The GitHub repository emilianoagostini14/TP-ClasificadordeComponentes contains a labelled image folder "processed" with 4 categories: ceramic capacitor, electrolytic capacitor, LED, resistencia. Examples follow, each with its label.

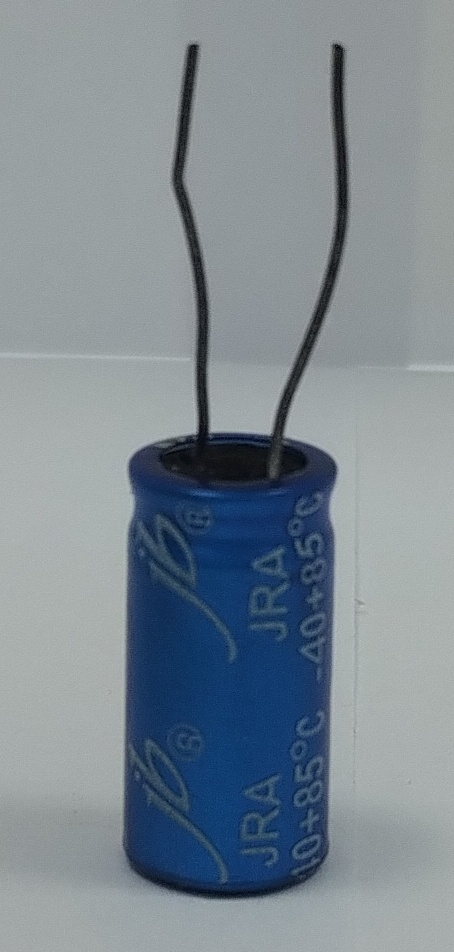
Label: electrolytic capacitor

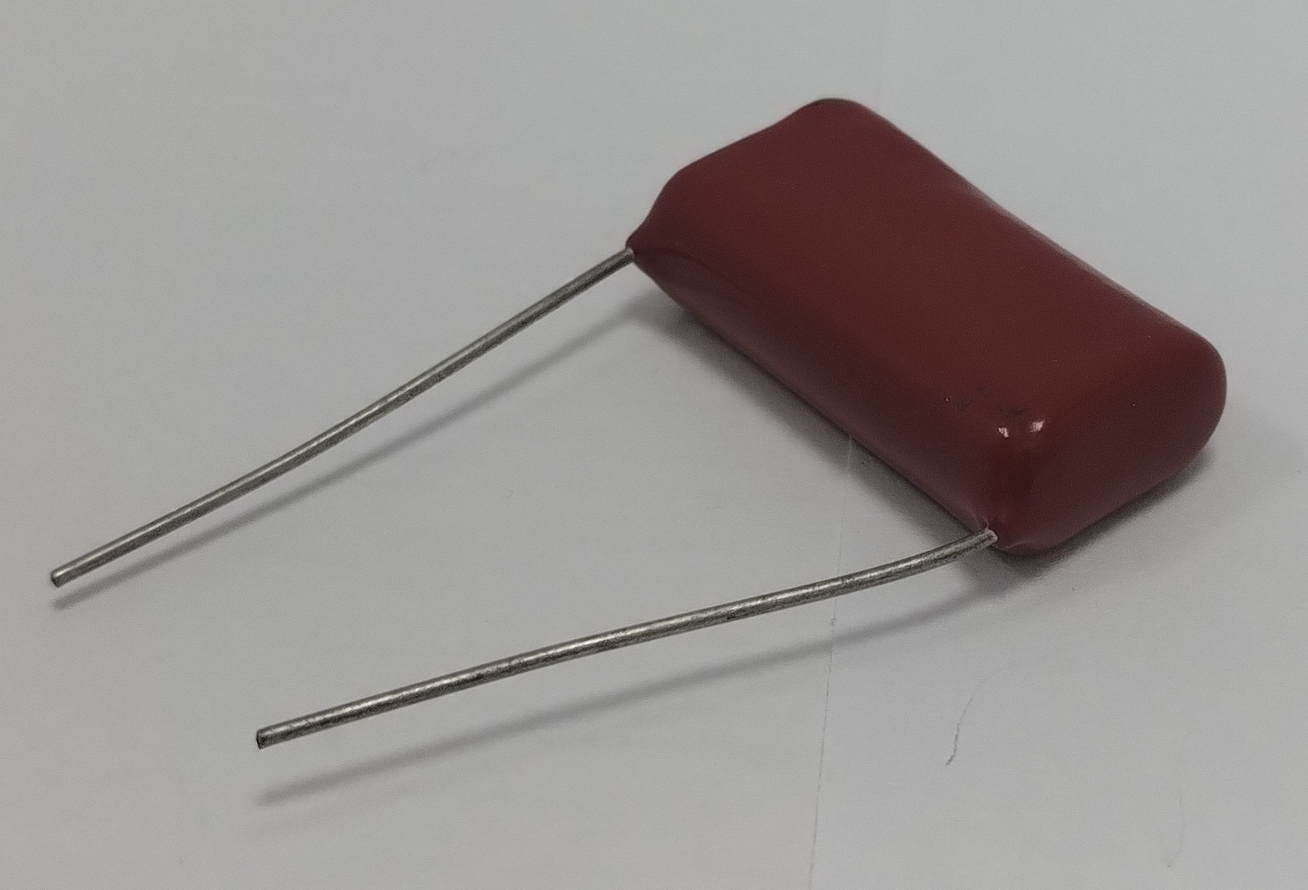
Label: ceramic capacitor

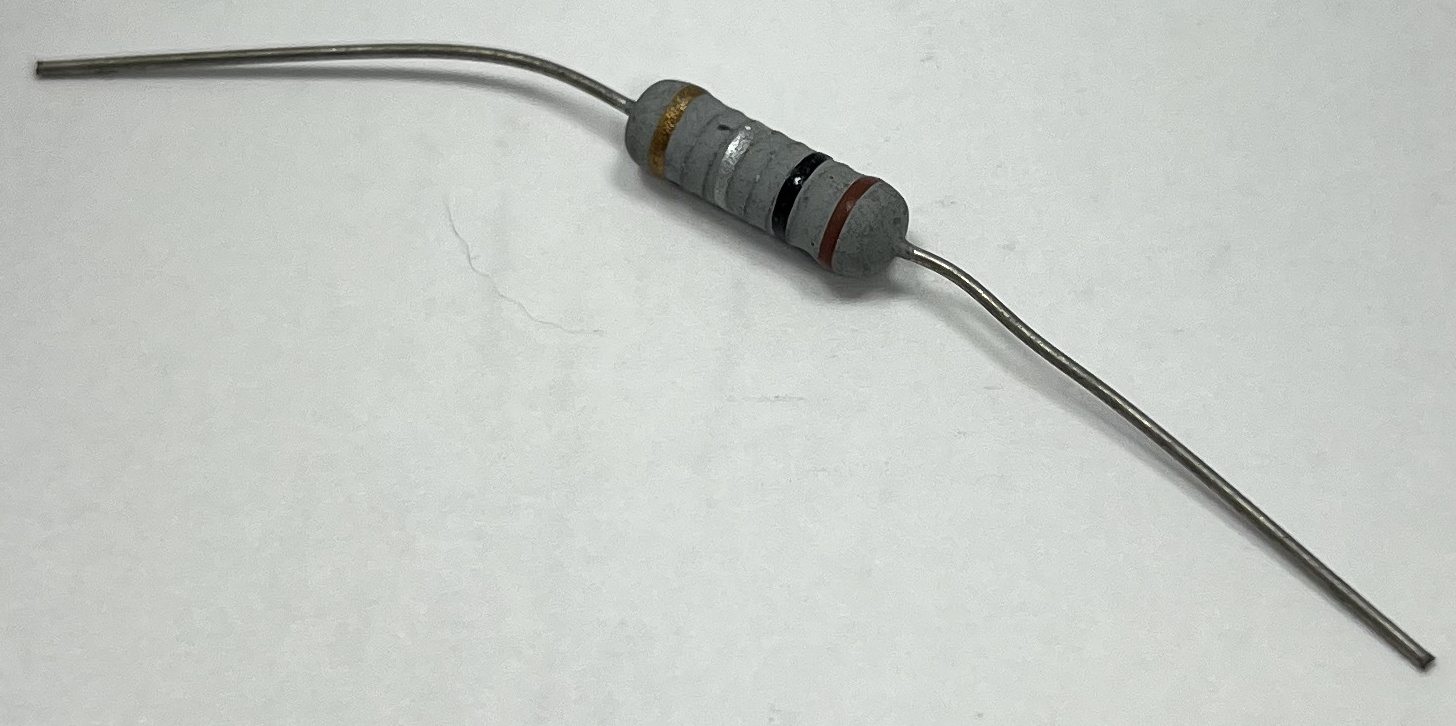
Label: resistencia

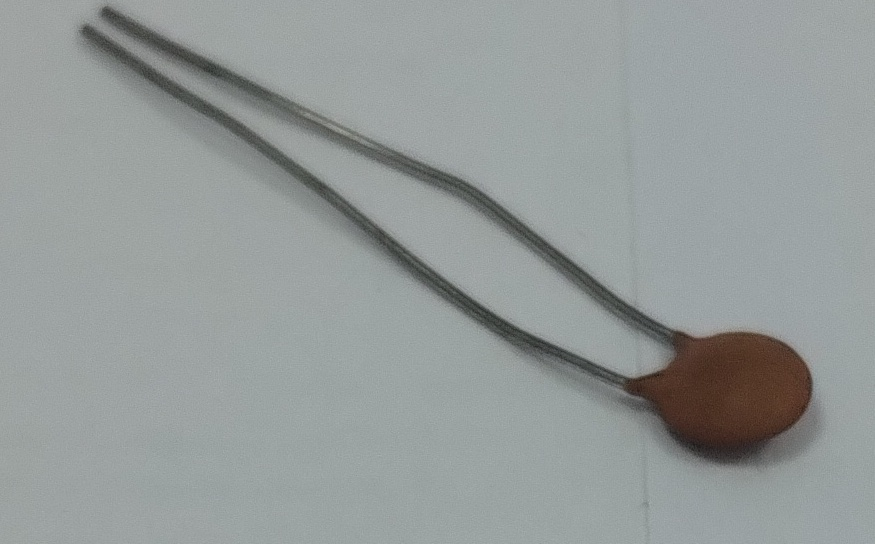
Label: ceramic capacitor

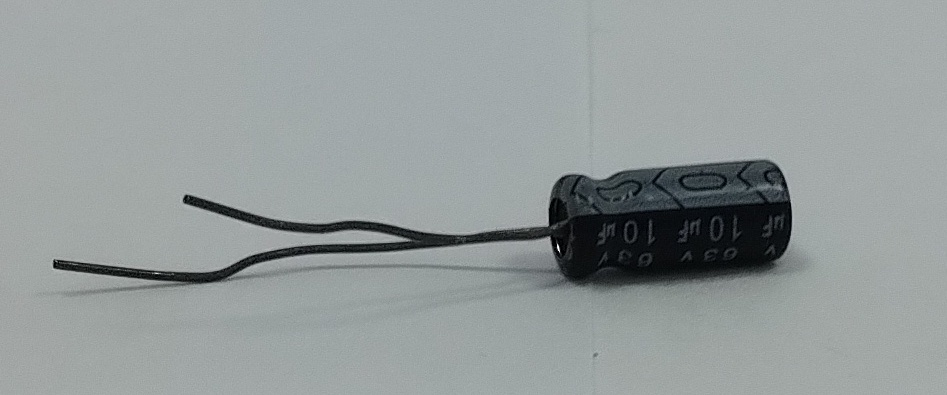
Label: electrolytic capacitor

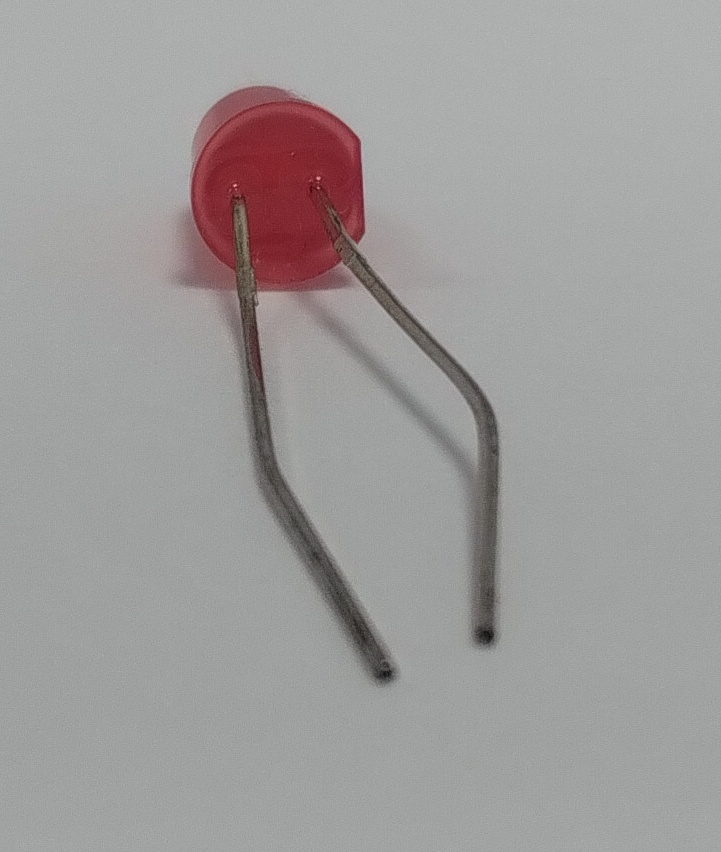
Label: LED
